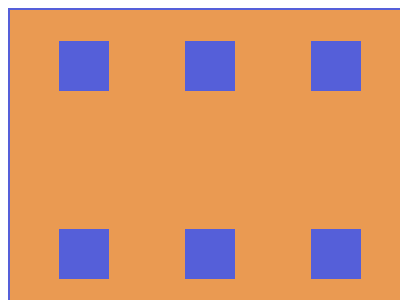

Recreate this image using only HTML and CSS.

<!DOCTYPE html>
<html lang="en">
  <head>
    <meta charset="UTF-8" />
    <meta name="viewport" content="width=device-width, initial-scale=1.0" />
    <title>Document</title>
  </head>
  <body>
    <div class="container">
      <div></div>
      <div></div>
      <div></div>
      <div></div>
      <div></div>
      <div></div>
    </div>

    <style>
      .container {
        width: 400px;
        height: 300px;
        border: 2px solid #555fd9;
        background-color: #ea9a52;
        display: flex;
        justify-content: center;
        align-items: center;
        flex-wrap: wrap;
        gap: 76px;
      }
      .container div {
        width: 50px;
        height: 50px;
        background: #555fd9;
      }
    </style>
  </body>
</html>
